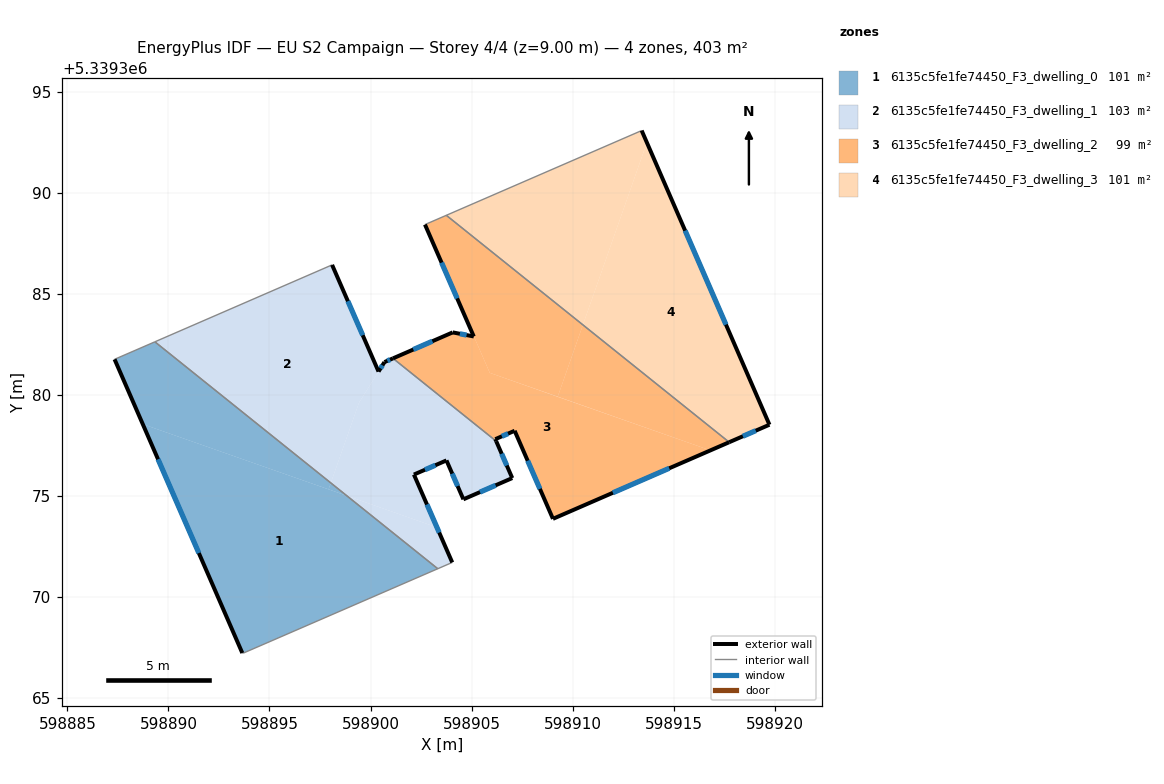
=== STOREY PLAN SPEC (per zone: floor XY polygon, exterior-wall plan segments, windows/doors) ===
zone 1: 6135c5fe1fe74450_F3_dwelling_0  (100.8 m²)
  floor: (598898.82, 5339375.01) (598903.32, 5339371.40) (598893.70, 5339367.22) (598893.66, 5339367.23) (598888.73, 5339378.55)
  floor: (598898.03, 5339375.64) (598897.92, 5339375.32) (598888.73, 5339378.55) (598887.34, 5339381.75) (598889.33, 5339382.62)
  floor: (598898.82, 5339375.01) (598897.92, 5339375.32) (598898.03, 5339375.64)
  exterior wall: (598887.34, 5339381.75) – (598893.66, 5339367.23)  [15.8 m]
    window: (598889.49, 5339376.81) – (598891.51, 5339372.17)  [4.9 m²]
  interior walls: 4
zone 2: 6135c5fe1fe74450_F3_dwelling_1  (102.5 m²)
  floor: (598898.10, 5339386.42) (598900.39, 5339381.15) (598899.42, 5339379.60) (598898.03, 5339375.64) (598889.33, 5339382.62)
  floor: (598906.21, 5339377.71) (598907.01, 5339375.88) (598904.59, 5339374.83) (598903.75, 5339376.75) (598902.14, 5339376.05) (598903.28, 5339373.44) (598898.82, 5339375.01) (598898.03, 5339375.64) (598899.42, 5339379.60) (598900.69, 5339381.62) (598901.11, 5339381.80)
  floor: (598903.28, 5339373.44) (598904.04, 5339371.71) (598903.32, 5339371.40) (598898.82, 5339375.01)
  exterior wall: (598900.39, 5339381.15) – (598898.10, 5339386.42)  [5.8 m]
    window: (598899.61, 5339382.94) – (598898.88, 5339384.63)  [1.8 m²]
  exterior wall: (598900.69, 5339381.62) – (598900.39, 5339381.15)  [0.6 m]
    window: (598900.59, 5339381.46) – (598900.49, 5339381.31)  [0.2 m²]
  exterior wall: (598901.11, 5339381.80) – (598900.69, 5339381.62)  [0.5 m]
    window: (598900.96, 5339381.74) – (598900.83, 5339381.68)  [0.1 m²]
  exterior wall: (598907.01, 5339375.88) – (598906.21, 5339377.71)  [2.0 m]
    window: (598906.74, 5339376.50) – (598906.48, 5339377.08)  [0.6 m²]
  exterior wall: (598904.59, 5339374.83) – (598907.01, 5339375.88)  [2.6 m]
    window: (598905.41, 5339375.19) – (598906.18, 5339375.52)  [0.8 m²]
  exterior wall: (598903.75, 5339376.75) – (598904.59, 5339374.83)  [2.1 m]
    window: (598904.04, 5339376.10) – (598904.31, 5339375.48)  [0.6 m²]
  exterior wall: (598902.14, 5339376.05) – (598903.75, 5339376.75)  [1.8 m]
    window: (598902.69, 5339376.29) – (598903.21, 5339376.52)  [0.5 m²]
  exterior wall: (598904.04, 5339371.71) – (598902.14, 5339376.05)  [4.7 m]
    window: (598903.39, 5339373.19) – (598902.79, 5339374.57)  [1.5 m²]
  interior walls: 4
zone 3: 6135c5fe1fe74450_F3_dwelling_2  (99.0 m²)
  floor: (598916.81, 5339377.25) (598909.02, 5339373.86) (598907.12, 5339378.22) (598906.17, 5339377.80) (598906.21, 5339377.71) (598901.11, 5339381.80) (598904.06, 5339383.09) (598905.10, 5339382.88) (598903.29, 5339387.05) (598905.90, 5339381.09) (598909.25, 5339379.90)
  floor: (598910.50, 5339383.46) (598909.26, 5339379.91) (598905.90, 5339381.09) (598903.29, 5339387.05) (598904.23, 5339384.89) (598902.69, 5339388.42) (598903.75, 5339388.88)
  floor: (598917.74, 5339377.65) (598916.81, 5339377.25) (598909.26, 5339379.91) (598910.50, 5339383.46)
  exterior wall: (598904.06, 5339383.09) – (598901.11, 5339381.80)  [3.2 m]
    window: (598903.06, 5339382.65) – (598902.11, 5339382.24)  [1.0 m²]
  exterior wall: (598905.10, 5339382.88) – (598904.06, 5339383.09)  [1.1 m]
    window: (598904.75, 5339382.95) – (598904.42, 5339383.02)  [0.3 m²]
  exterior wall: (598902.69, 5339388.42) – (598905.10, 5339382.88)  [6.0 m]
    window: (598903.51, 5339386.54) – (598904.28, 5339384.77)  [1.8 m²]
  exterior wall: (598909.02, 5339373.86) – (598917.74, 5339377.65)  [9.5 m]
    window: (598911.99, 5339375.15) – (598914.77, 5339376.36)  [2.9 m²]
  exterior wall: (598907.12, 5339378.22) – (598909.02, 5339373.86)  [4.8 m]
    window: (598907.77, 5339376.74) – (598908.38, 5339375.35)  [1.5 m²]
  exterior wall: (598906.17, 5339377.80) – (598907.12, 5339378.22)  [1.0 m]
    window: (598906.49, 5339377.95) – (598906.80, 5339378.08)  [0.3 m²]
  exterior wall: (598906.21, 5339377.71) – (598906.17, 5339377.80)  [0.1 m]
  interior walls: 3
zone 4: 6135c5fe1fe74450_F3_dwelling_3  (100.8 m²)
  floor: (598913.41, 5339393.07) (598913.67, 5339392.48) (598910.50, 5339383.46) (598903.75, 5339388.88)
  floor: (598913.67, 5339392.48) (598919.73, 5339378.52) (598917.74, 5339377.65) (598910.50, 5339383.46)
  exterior wall: (598919.73, 5339378.52) – (598913.41, 5339393.07)  [15.9 m]
    window: (598917.58, 5339383.47) – (598915.56, 5339388.12)  [4.9 m²]
  exterior wall: (598917.74, 5339377.65) – (598919.73, 5339378.52)  [2.2 m]
    window: (598918.41, 5339377.95) – (598919.05, 5339378.22)  [0.7 m²]
  interior walls: 2

=== DERIVED (storey summary) ===
Building: EU S2 Campaign
Storey: 4 of 4  (floor level z = 9.00 m)
Storey gross floor area: 403.0 m²
Zones on this storey: 4
  - 6135c5fe1fe74450_F3_dwelling_0: floor 100.8 m²; exterior wall 15.8 m (47.5 m²); 1 window(s) 4.9 m²; WWR 10.2%
  - 6135c5fe1fe74450_F3_dwelling_1: floor 102.5 m²; exterior wall 20.0 m (60.0 m²); 8 window(s) 6.1 m²; WWR 10.2%
  - 6135c5fe1fe74450_F3_dwelling_2: floor 99.0 m²; exterior wall 25.7 m (77.2 m²); 6 window(s) 7.8 m²; WWR 10.2%
  - 6135c5fe1fe74450_F3_dwelling_3: floor 100.8 m²; exterior wall 18.0 m (54.1 m²); 2 window(s) 5.5 m²; WWR 10.2%
Zone adjacency (shared interzone walls):
  - 6135c5fe1fe74450_F3_dwelling_0 ↔ 6135c5fe1fe74450_F3_dwelling_1
  - 6135c5fe1fe74450_F3_dwelling_1 ↔ 6135c5fe1fe74450_F3_dwelling_2
  - 6135c5fe1fe74450_F3_dwelling_2 ↔ 6135c5fe1fe74450_F3_dwelling_3